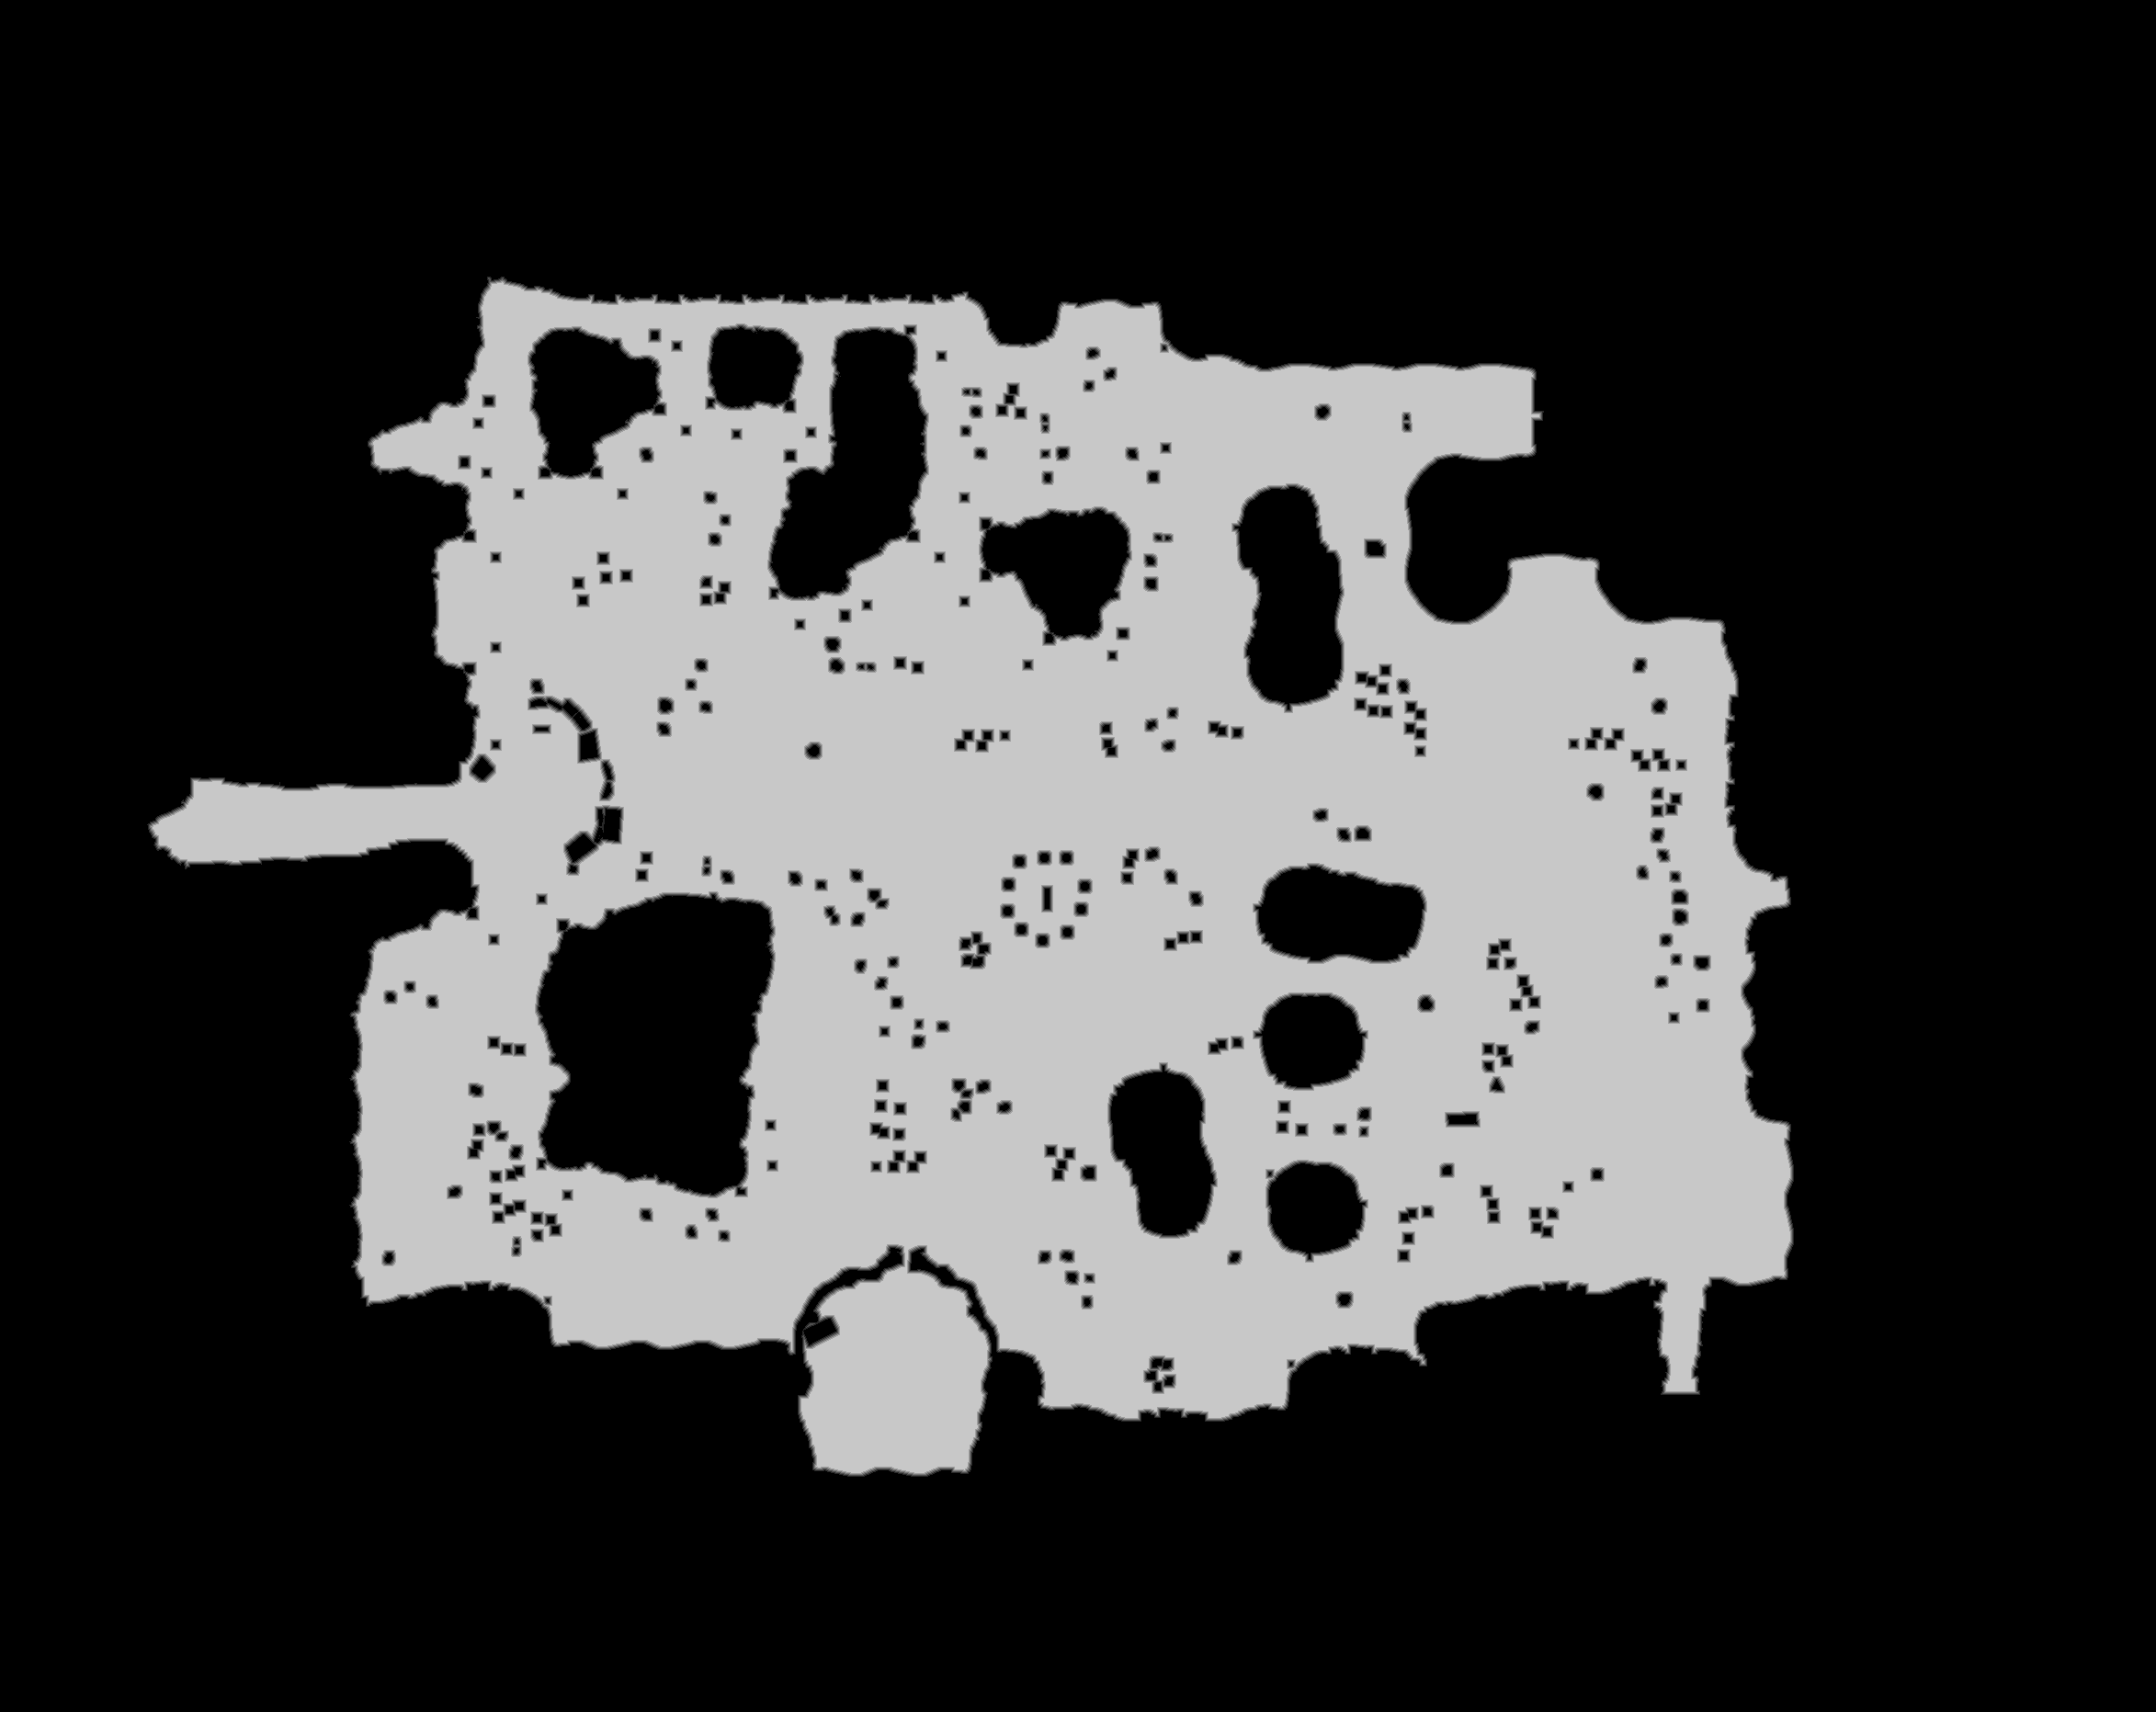

Source data for this figure (header and first rows):
truth	truth_3dbe8ca1bf0.tsv
layer	ranged
source	walk_1
read	2026-11-03 22:09:17
width	2346
height	1863
stride	1173
base	0x3dc2e000000
origin	0x300010
score	0.9975
iou_melee	0.8689
iou_ranged	0.9975
nibble	0	3002177
nibble	1	28931
nibble	2	30799
nibble	3	32451
nibble	4	33803
nibble	5	1242437
